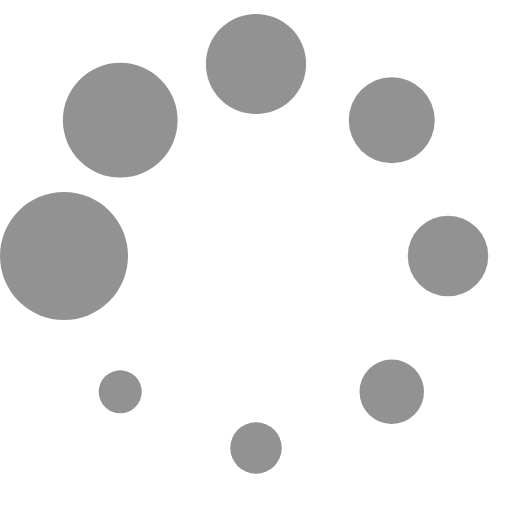
t = 0.00 s
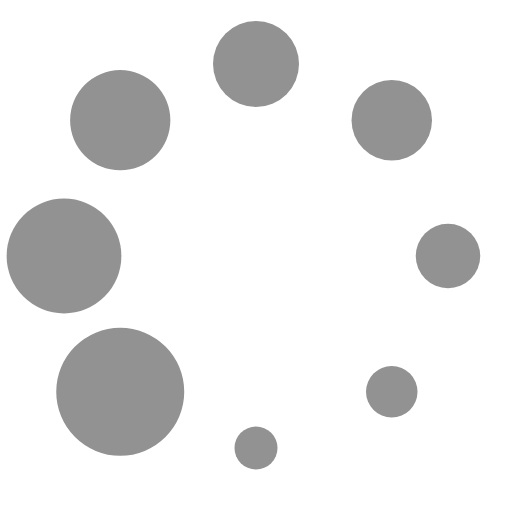
t = 0.14 s
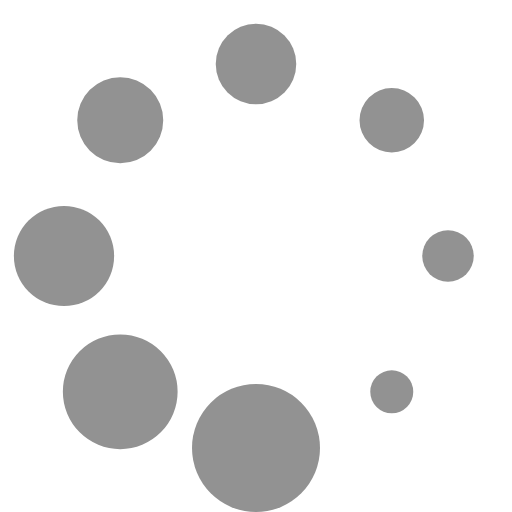
t = 0.26 s
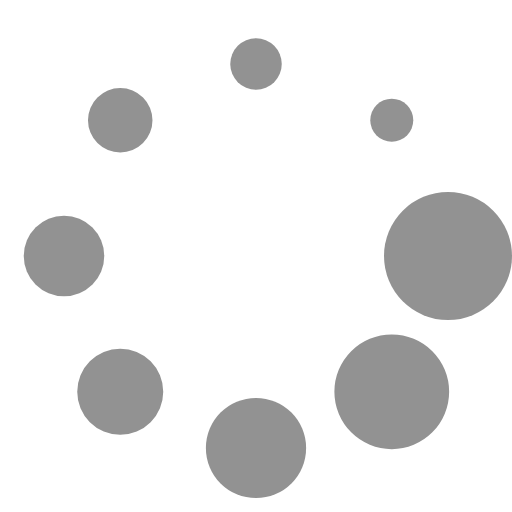
t = 0.40 s
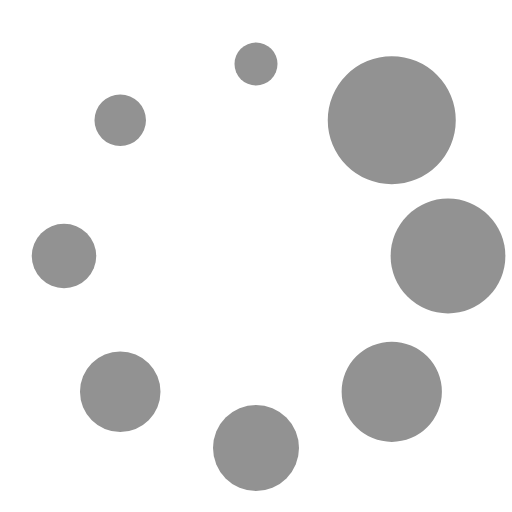
t = 0.54 s
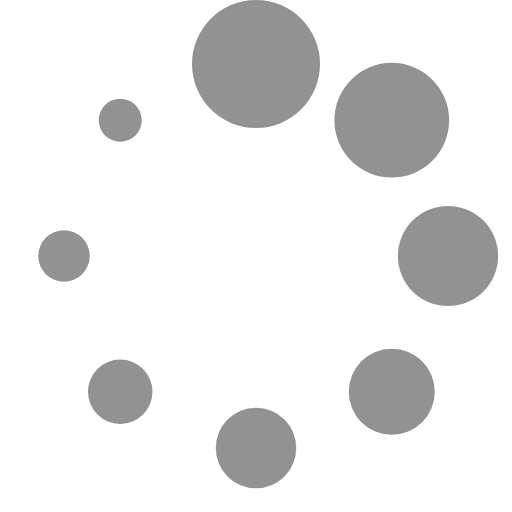
t = 0.66 s

The animated SVG that drew these frames (rendered in a browser with its animation timeline set to each time). Animation: 1 SMIL element (animateTransform=1); one cycle of 0.80 s, repeats indefinitely.

<svg xmlns="http://www.w3.org/2000/svg" version="1.0" width="64px" height="64px" viewBox="0 0 128 128" xml:space="preserve">
<g>
<circle cx="16" cy="64" r="16" fill="#929292"/>
<circle cx="16" cy="64" r="14.344" fill="#929292" transform="rotate(45 64 64)"/>
<circle cx="16" cy="64" r="12.531" fill="#929292" transform="rotate(90 64 64)"/>
<circle cx="16" cy="64" r="10.75" fill="#929292" transform="rotate(135 64 64)"/>
<circle cx="16" cy="64" r="10.063" fill="#929292" transform="rotate(180 64 64)"/>
<circle cx="16" cy="64" r="8.063" fill="#929292" transform="rotate(225 64 64)"/>
<circle cx="16" cy="64" r="6.438" fill="#929292" transform="rotate(270 64 64)"/>
<circle cx="16" cy="64" r="5.375" fill="#929292" transform="rotate(315 64 64)"/>
<animateTransform attributeName="transform" type="rotate" values="0 64 64;315 64 64;270 64 64;225 64 64;180 64 64;135 64 64;90 64 64;45 64 64" calcMode="discrete" dur="800ms" repeatCount="indefinite"></animateTransform></g></svg>
